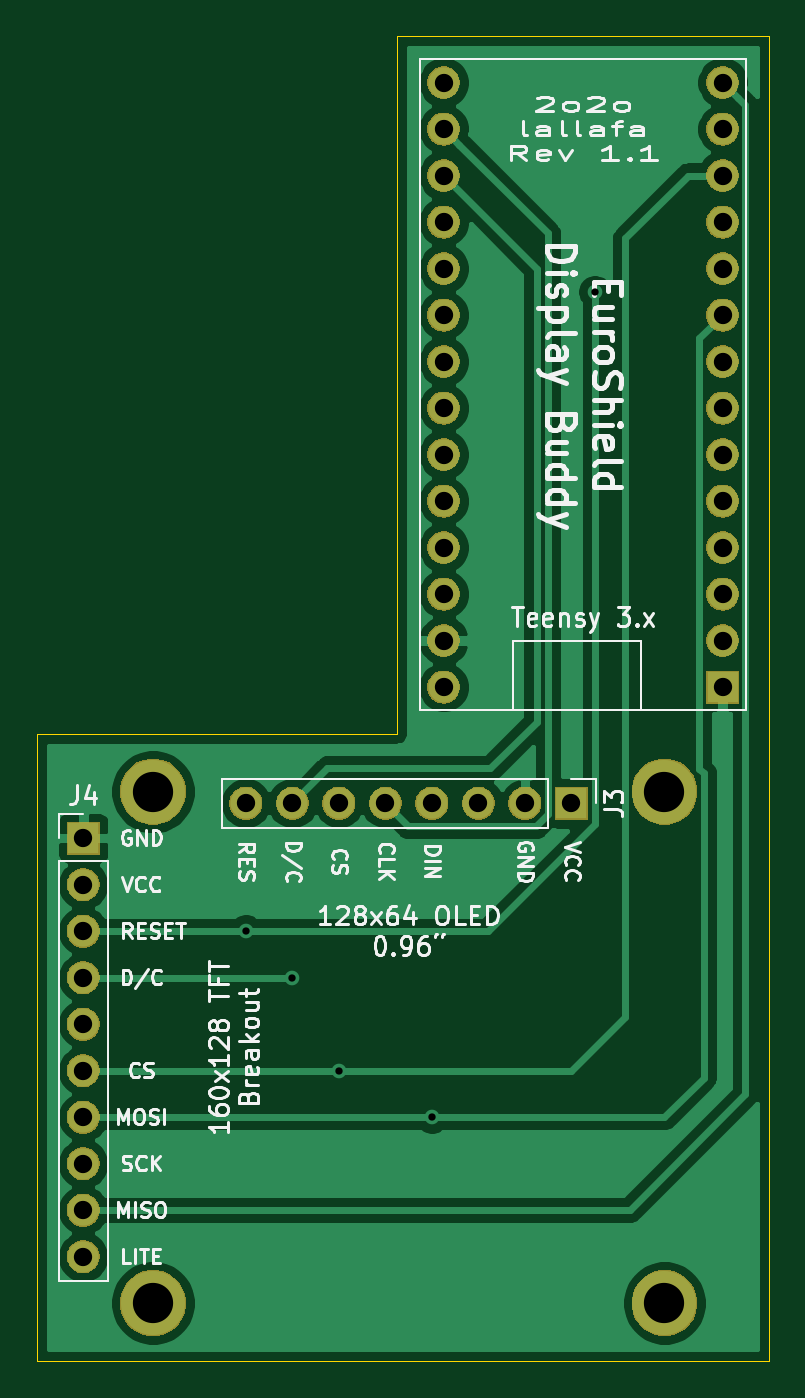
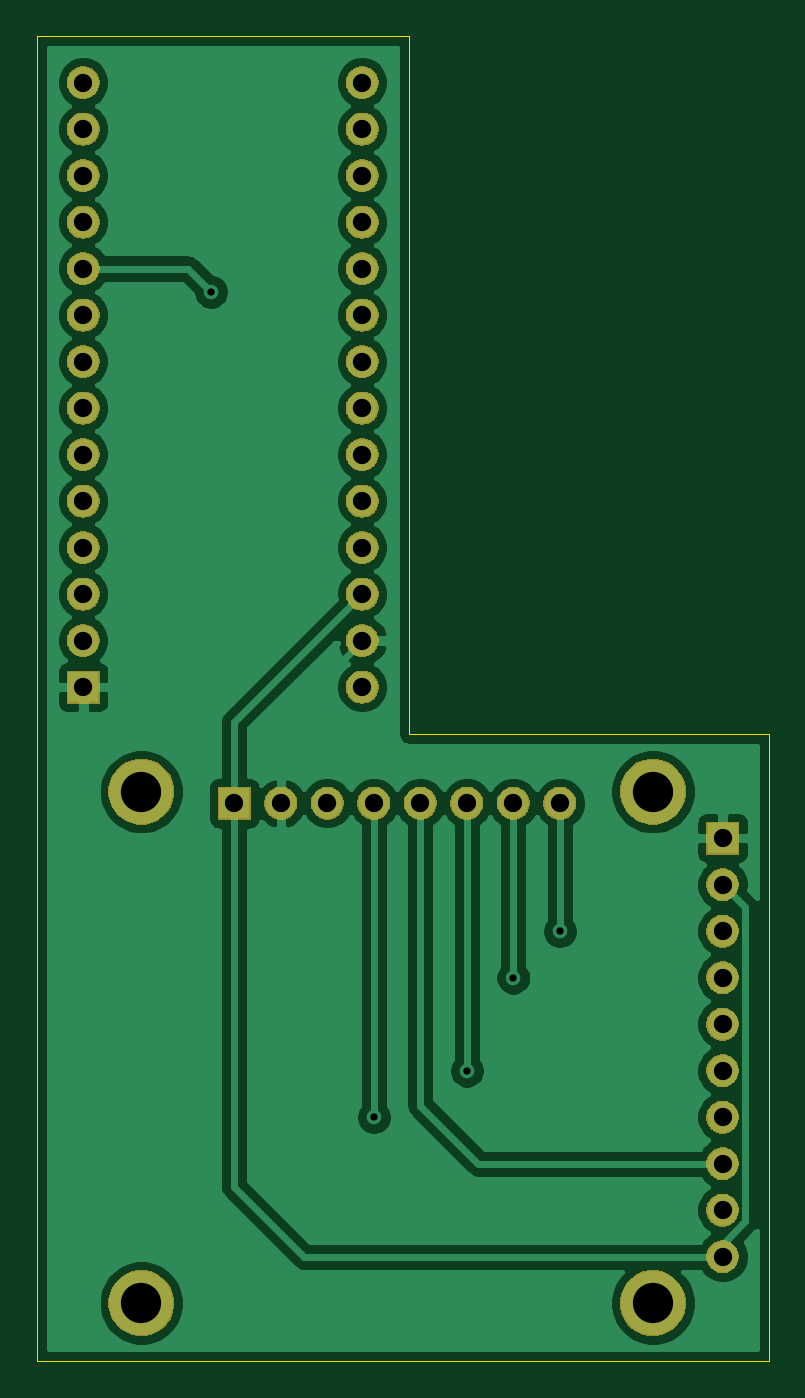
Circuit board: 10 layer files. Board 40.0 x 72.4 mm.
- bottom_copper: es_display-B_Cu.gbr (73049 bytes)
- bottom_mask: es_display-B_Mask.gbr (45583 bytes)
- paste: es_display-B_Paste.gbr (504 bytes)
- bottom_silk: es_display-B_SilkS.gbr (505 bytes)
- outline: es_display-Edge_Cuts.gbr (803 bytes)
- top_copper: es_display-F_Cu.gbr (52701 bytes)
- top_mask: es_display-F_Mask.gbr (45583 bytes)
- paste: es_display-F_Paste.gbr (504 bytes)
- top_silk: es_display-F_SilkS.gbr (40066 bytes)
- drill: es_display-PTH.drl (714 bytes)

=== bottom_copper: es_display-B_Cu.gbr (73049 bytes, source omitted) ===
=== bottom_mask: es_display-B_Mask.gbr (45583 bytes, source omitted) ===
=== paste: es_display-B_Paste.gbr ===
G04 #@! TF.GenerationSoftware,KiCad,Pcbnew,(5.1.5-0-10_14)*
G04 #@! TF.CreationDate,2020-10-09T23:09:52+02:00*
G04 #@! TF.ProjectId,es_display,65735f64-6973-4706-9c61-792e6b696361,rev?*
G04 #@! TF.SameCoordinates,Original*
G04 #@! TF.FileFunction,Paste,Bot*
G04 #@! TF.FilePolarity,Positive*
%FSLAX46Y46*%
G04 Gerber Fmt 4.6, Leading zero omitted, Abs format (unit mm)*
G04 Created by KiCad (PCBNEW (5.1.5-0-10_14)) date 2020-10-09 23:09:52*
%MOMM*%
%LPD*%
G04 APERTURE LIST*
G04 APERTURE END LIST*
M02*

=== bottom_silk: es_display-B_SilkS.gbr ===
G04 #@! TF.GenerationSoftware,KiCad,Pcbnew,(5.1.5-0-10_14)*
G04 #@! TF.CreationDate,2020-10-09T23:09:52+02:00*
G04 #@! TF.ProjectId,es_display,65735f64-6973-4706-9c61-792e6b696361,rev?*
G04 #@! TF.SameCoordinates,Original*
G04 #@! TF.FileFunction,Legend,Bot*
G04 #@! TF.FilePolarity,Positive*
%FSLAX46Y46*%
G04 Gerber Fmt 4.6, Leading zero omitted, Abs format (unit mm)*
G04 Created by KiCad (PCBNEW (5.1.5-0-10_14)) date 2020-10-09 23:09:52*
%MOMM*%
%LPD*%
G04 APERTURE LIST*
G04 APERTURE END LIST*
M02*

=== outline: es_display-Edge_Cuts.gbr ===
G04 #@! TF.GenerationSoftware,KiCad,Pcbnew,(5.1.5-0-10_14)*
G04 #@! TF.CreationDate,2020-10-09T23:09:52+02:00*
G04 #@! TF.ProjectId,es_display,65735f64-6973-4706-9c61-792e6b696361,rev?*
G04 #@! TF.SameCoordinates,Original*
G04 #@! TF.FileFunction,Profile,NP*
%FSLAX46Y46*%
G04 Gerber Fmt 4.6, Leading zero omitted, Abs format (unit mm)*
G04 Created by KiCad (PCBNEW (5.1.5-0-10_14)) date 2020-10-09 23:09:52*
%MOMM*%
%LPD*%
G04 APERTURE LIST*
%ADD10C,0.050000*%
G04 APERTURE END LIST*
D10*
X112395000Y-140970000D02*
X112395000Y-106680000D01*
X152400000Y-140970000D02*
X112395000Y-140970000D01*
X132080000Y-106680000D02*
X132080000Y-68580000D01*
X132080000Y-106680000D02*
X112395000Y-106680000D01*
X152400000Y-68580000D02*
X152400000Y-140970000D01*
X132080000Y-68580000D02*
X152400000Y-68580000D01*
M02*

=== top_copper: es_display-F_Cu.gbr (52701 bytes, source omitted) ===
=== top_mask: es_display-F_Mask.gbr (45583 bytes, source omitted) ===
=== paste: es_display-F_Paste.gbr ===
G04 #@! TF.GenerationSoftware,KiCad,Pcbnew,(5.1.5-0-10_14)*
G04 #@! TF.CreationDate,2020-10-09T23:09:52+02:00*
G04 #@! TF.ProjectId,es_display,65735f64-6973-4706-9c61-792e6b696361,rev?*
G04 #@! TF.SameCoordinates,Original*
G04 #@! TF.FileFunction,Paste,Top*
G04 #@! TF.FilePolarity,Positive*
%FSLAX46Y46*%
G04 Gerber Fmt 4.6, Leading zero omitted, Abs format (unit mm)*
G04 Created by KiCad (PCBNEW (5.1.5-0-10_14)) date 2020-10-09 23:09:52*
%MOMM*%
%LPD*%
G04 APERTURE LIST*
G04 APERTURE END LIST*
M02*

=== top_silk: es_display-F_SilkS.gbr (40066 bytes, source omitted) ===
=== drill: es_display-PTH.drl ===
M48
INCH
T1C0.0157
T2C0.0394
T3C0.0866
%
G90
G05
T1
X4.875Y-4.625
X4.975Y-4.725
X5.075Y-4.925
X5.275Y-5.025
X5.625Y-3.25
T2
X5.9Y-2.8
X5.9Y-2.9
X5.9Y-3.0
X5.9Y-3.1
X5.9Y-3.2
X5.9Y-3.3
X5.9Y-3.4
X5.9Y-3.5
X5.9Y-3.6
X5.9Y-3.7
X5.9Y-3.8
X5.9Y-3.9
X5.9Y-4.0
X5.9Y-4.1
X4.875Y-4.35
X4.975Y-4.35
X5.075Y-4.35
X5.175Y-4.35
X5.275Y-4.35
X5.375Y-4.35
X5.475Y-4.35
X5.575Y-4.35
X4.525Y-4.425
X4.525Y-4.525
X4.525Y-4.625
X4.525Y-4.725
X4.525Y-4.825
X4.525Y-4.925
X4.525Y-5.025
X4.525Y-5.125
X4.525Y-5.225
X4.525Y-5.325
X5.3Y-2.8
X5.3Y-2.9
X5.3Y-3.0
X5.3Y-3.1
X5.3Y-3.2
X5.3Y-3.3
X5.3Y-3.4
X5.3Y-3.5
X5.3Y-3.6
X5.3Y-3.7
X5.3Y-3.8
X5.3Y-3.9
X5.3Y-4.0
X5.3Y-4.1
T3
X5.775Y-4.325
X5.775Y-5.425
X4.675Y-5.425
X4.675Y-4.325
T0
M30

